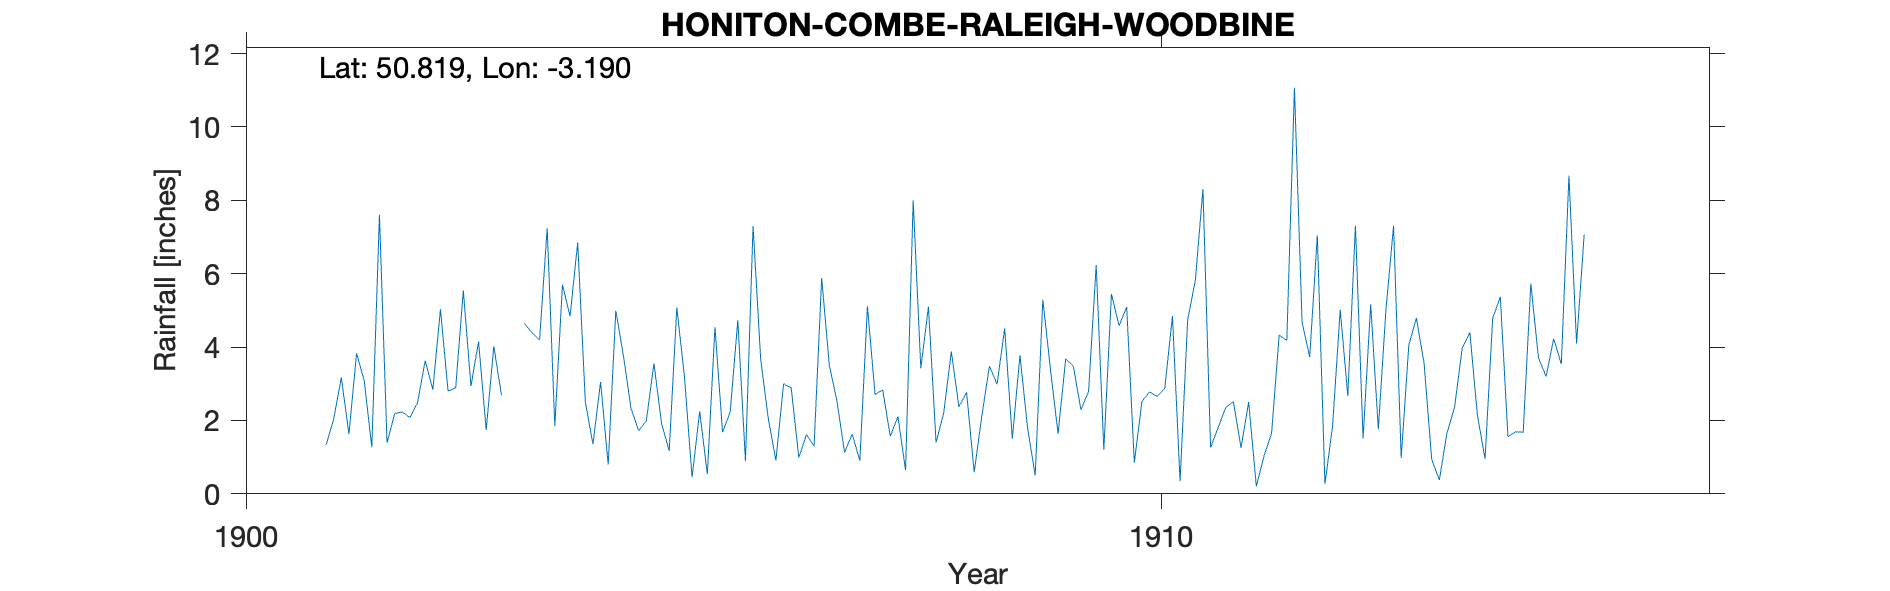

The data file committed next to this chart (first rows):
HONITON-COMBE-RALEIGH-WOODBINE, , , , , , , , , , , , , , , , , , , , 
Grid ref, ST163028, Long, -3.19, Lat, 50.82, Elevation, 500, ft, , , , , , , , , , , , 
Station no, RR7916, , , , , , , , , , , , , , , , , , , 
, 1900, 1901, 1902, 1903, 1904, 1905, 1906, 1907, 1908, 1909, 1910, 1911, 1912, 1913, 1914, 1915, 1916, 1917, 1918, 1919
January, , , 1.39, 4.15, 4.84, 1.92, 7.3, 1.13, 1.4, 1.8, 4.58, 1.26, 4.68, 7.31, 0.95, 4.1, , , , 
February, , , 2.19, 1.74, 6.85, 1.17, 3.67, 1.63, 2.2, 0.5, 5.09, 1.81, 3.73, 0.98, 4.79, 7.07, , , , 
March, , , 2.23, 4.02, 2.51, 5.08, 2.04, 0.9, 3.88, 5.29, 0.85, 2.36, 7.05, 4.06, 5.37, , , , , 
April, , , 2.08, 2.69, 1.35, 3.2, 0.91, 5.11, 2.37, 3.4, 2.52, 2.51, 0.27, 4.79, 1.56, 1.41, , , , 
May, , 1.33, 2.48, -999, 3.05, 0.45, 3, 2.71, 2.77, 1.64, 2.78, 1.25, 1.84, 3.56, 1.69, , , , , 
June, , 2.04, 3.63, -999, 0.8, 2.25, 2.89, 2.83, 0.59, 3.68, 2.65, 2.5, 5.02, 0.94, 1.68, , , , , 
July, , 3.17, 2.84, 4.65, 4.99, 0.54, 0.99, 1.57, 2.12, 3.48, 2.88, 0.21, 2.67, 0.38, 5.73, , , , , 
August, , 1.63, 5.03, 4.39, 3.76, 4.54, 1.62, 2.11, 3.48, 2.29, 4.85, 1.02, 7.31, 1.65, 3.71, , , , , 
September, , 3.83, 2.8, 4.2, 2.32, 1.68, 1.3, 0.64, 2.99, 2.79, 0.34, 1.65, 1.51, 2.36, 3.2, , , , , 
October, , 3.09, 2.89, 7.24, 1.72, 2.23, 5.88, 8, 4.51, 6.24, 4.75, 4.33, 5.17, 3.97, 4.23, , , , , 
November, , 1.27, 5.54, 1.85, 1.99, 4.73, 3.5, 3.42, 1.5, 1.2, 5.81, 4.18, 1.76, 4.4, 3.54, , , , , 
December, , 7.61, 2.94, 5.7, 3.55, 0.9, 2.53, 5.1, 3.78, 5.45, 8.31, 11.07, 5.02, 2.14, 8.67, , , , , 
Total, , , 36.04, 48.15, 37.73, 28.69, 35.63, 35.15, 31.59, 37.76, 45.41, 34.15, 46.03, 36.54, 45.12, , , , , 
Hilcote Woodbine Hill Combe Raleigh, , , , , , , , , , , , , , , , , , , , 
1901 Apr 17 Gauge moved from Ivedon 2mil…, , , , , , , , , , , , , , , , , , , , 
1903 May June Bracketed Combined total 7…, , , , , , , , , , , , , , , , , , , , 
1905 Jan Gauge moved 135ft E, , , , , , , , , , , , , , , , , , , , 
